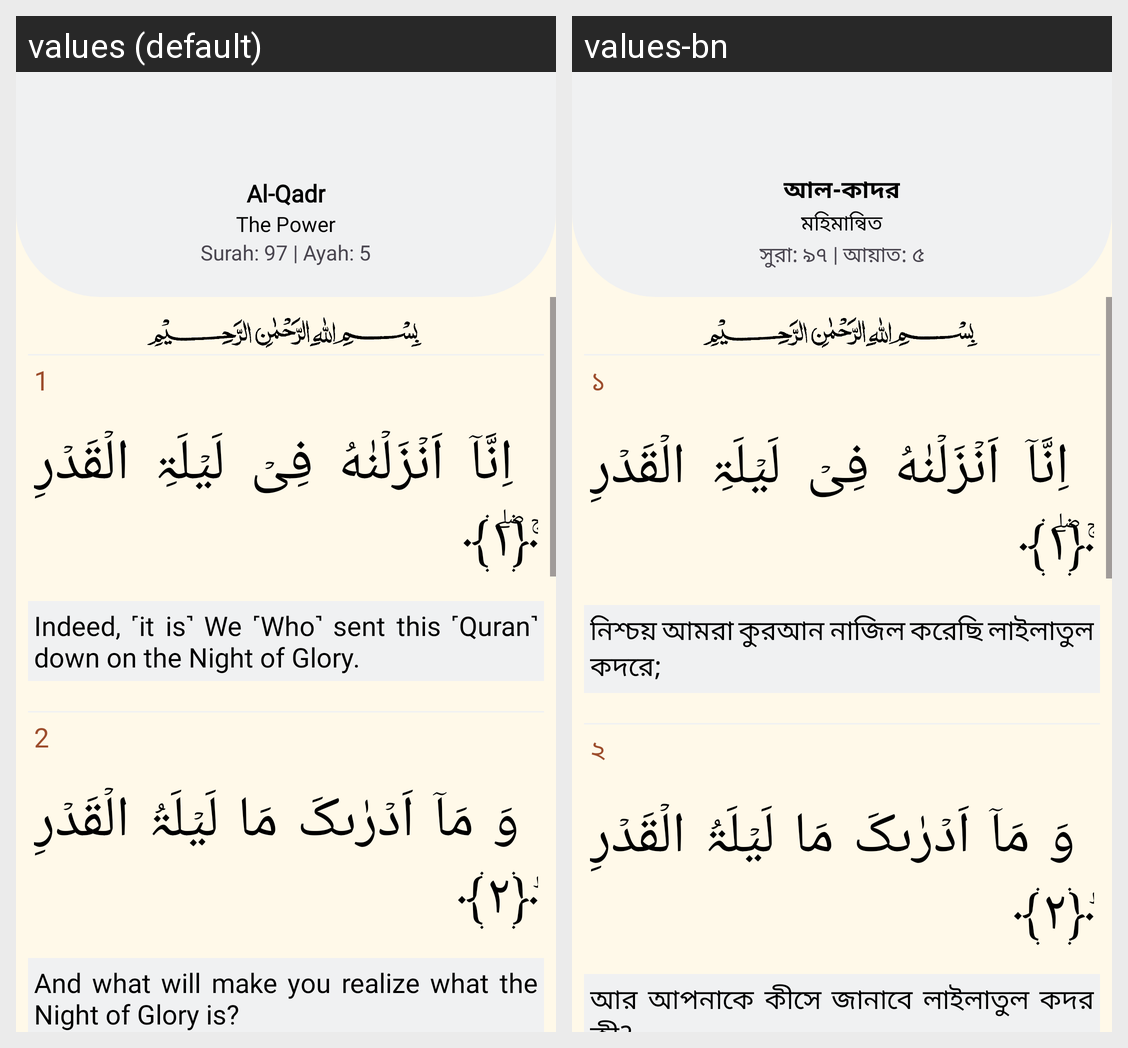

Translations of the strings shown on this Android screen, per locale in the grid:
Android screen res/layout/fragment_quran97.xml rendered under 2 locales, left to right: values (default), values-bn. Device: Nexus 5 (rendered at 1080×1920; each locale shown at half size, 540×960, under a caption strip naming it); theme Theme.Waqt.
Strings drawn on this screen, with the default value and each locale's value (text and hints the layout hard-codes, and strings that could not be matched under every locale, appear in the picture but are not listed):

al_qadr
  values: Al-Qadr
  values-bn: আল-কাদর

the_power
  values: The Power
  values-bn: মহিমান্বিত

surah_97_ayah_5
  values: Surah: 97 | Ayah: 5
  values-bn: সুরা: ৯৭ | আয়াত: ৫

_1
  values: 1
  values-bn: ১

indeed_it_is_we_who_sent_this_quran_down_on_the_night_of_glory
  values: Indeed, ˹it is˺ We ˹Who˺ sent this ˹Quran˺ down on the Night of Glory.
  values-bn: নিশ্চয় আমরা কুরআন নাজিল করেছি লাইলাতুল কদরে;

_2
  values: 2
  values-bn: ২

and_what_will_make_you_realize_what_the_night_of_glory_is
  values: And what will make you realize what the Night of Glory is?
  values-bn: আর আপনাকে কীসে জানাবে লাইলাতুল কদর কী?
